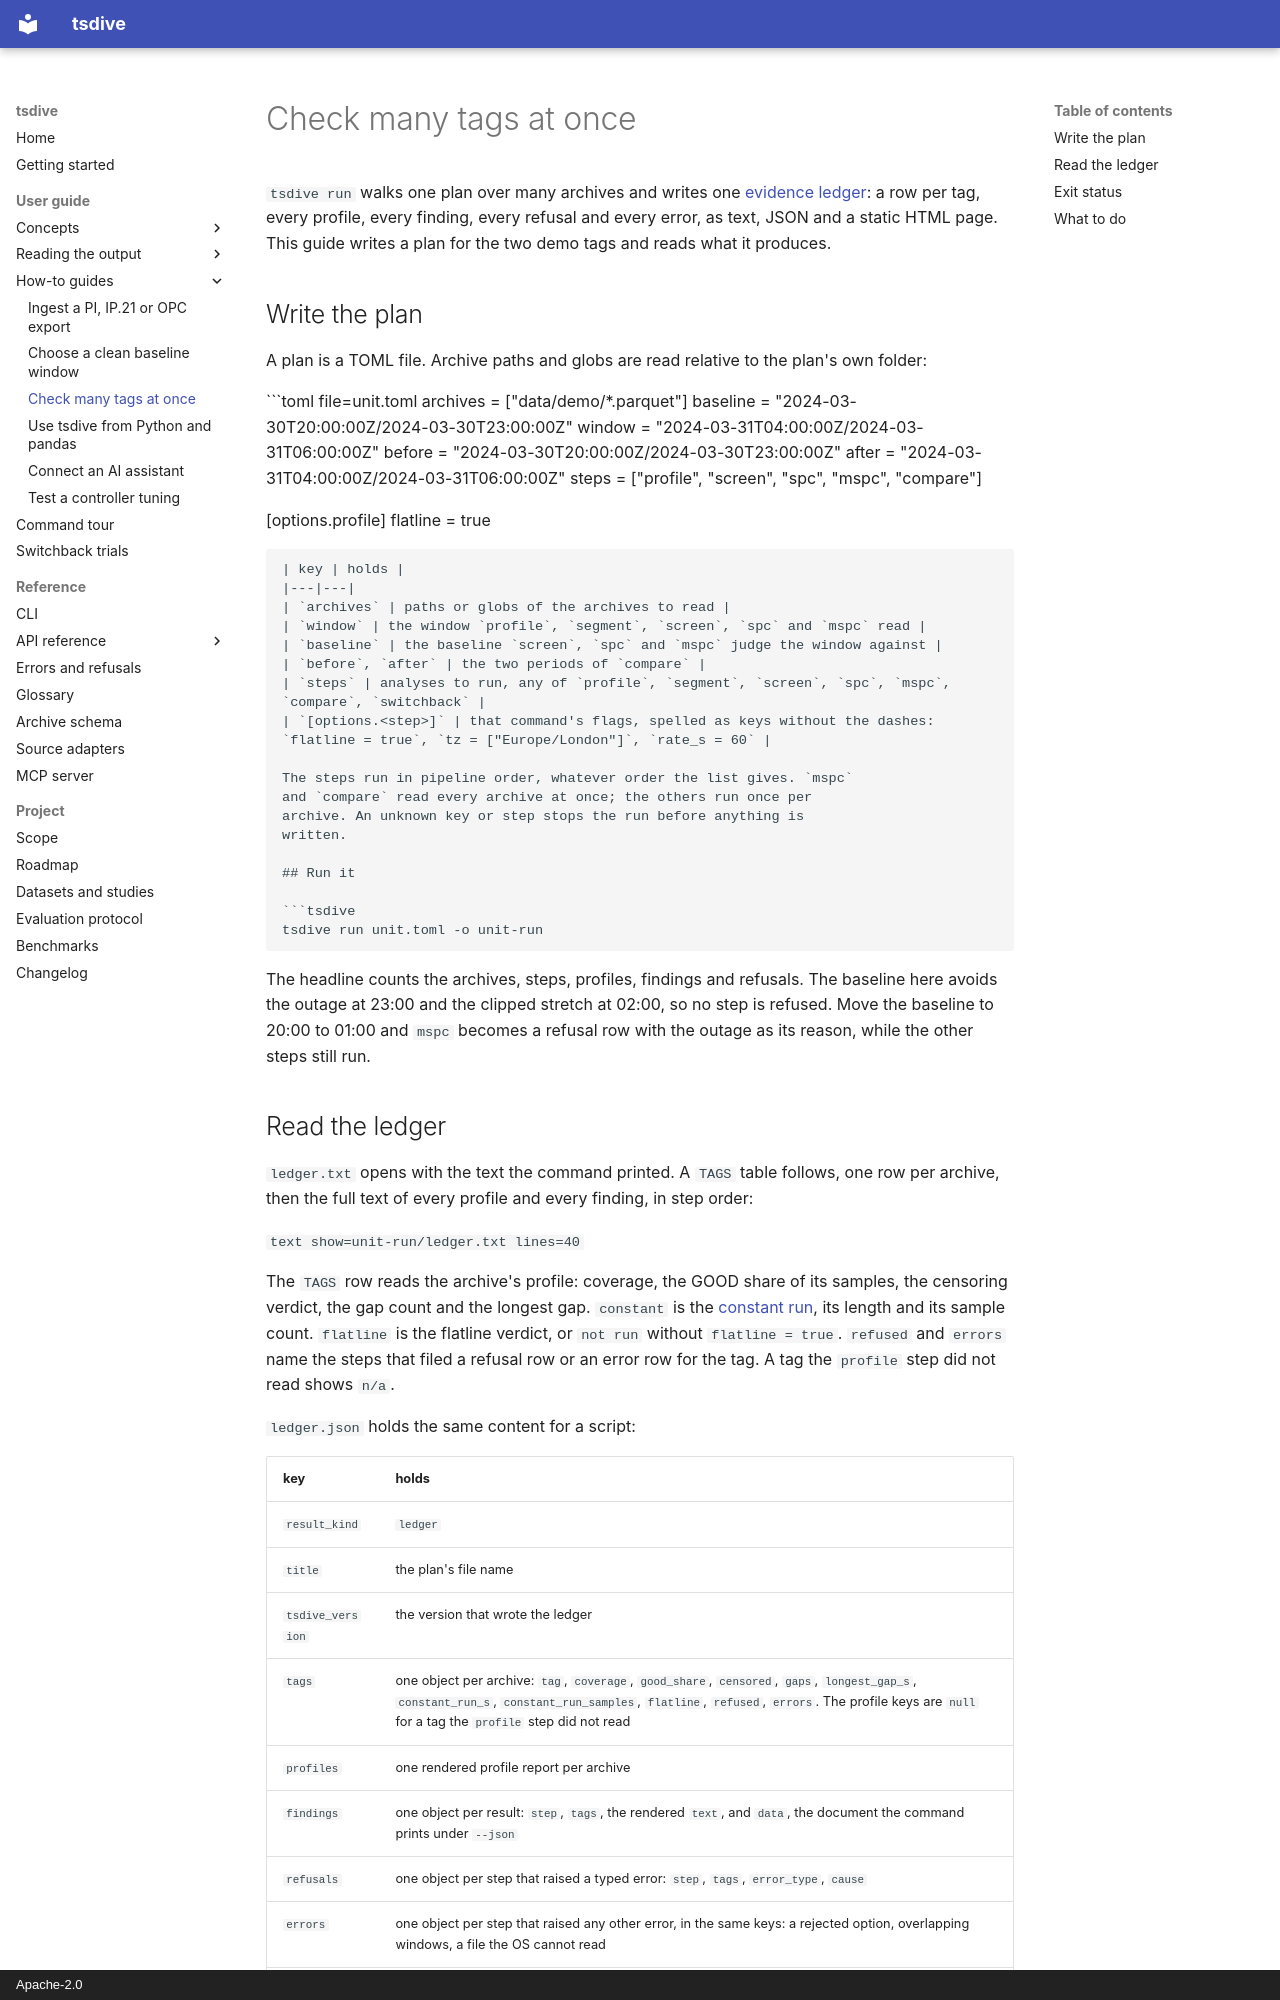

repository: NorthernLightx/tsdive · page: guide/howto/many-tags/index.html · generator: mkdocs · copyright: Apache-2.0

# Check many tags at once

`tsdive run` walks one plan over many archives and writes one
[evidence ledger](../../reference/glossary.md#evidence-ledger): a row
per tag, every profile, every finding, every refusal and every error,
as text, JSON and a static HTML page. This guide writes a plan for the two demo tags and reads
what it produces.

## Write the plan

A plan is a TOML file. Archive paths and globs are read relative to the
plan's own folder:

```toml file=unit.toml
archives = ["data/demo/*.parquet"]
baseline = "2024-03-30T20:00:00Z/2024-03-30T23:00:00Z"
window   = "2024-03-31T04:00:00Z/2024-03-31T06:00:00Z"
before   = "2024-03-30T20:00:00Z/2024-03-30T23:00:00Z"
after    = "2024-03-31T04:00:00Z/2024-03-31T06:00:00Z"
steps    = ["profile", "screen", "spc", "mspc", "compare"]

[options.profile]
flatline = true
```

| key | holds |
|---|---|
| `archives` | paths or globs of the archives to read |
| `window` | the window `profile`, `segment`, `screen`, `spc` and `mspc` read |
| `baseline` | the baseline `screen`, `spc` and `mspc` judge the window against |
| `before`, `after` | the two periods of `compare` |
| `steps` | analyses to run, any of `profile`, `segment`, `screen`, `spc`, `mspc`, `compare`, `switchback` |
| `[options.<step>]` | that command's flags, spelled as keys without the dashes: `flatline = true`, `tz = ["Europe/London"]`, `rate_s = 60` |

The steps run in pipeline order, whatever order the list gives. `mspc`
and `compare` read every archive at once; the others run once per
archive. An unknown key or step stops the run before anything is
written.

## Run it

```tsdive
tsdive run unit.toml -o unit-run
```

The headline counts the archives, steps, profiles, findings and
refusals. The baseline here avoids the outage at 23:00 and the clipped
stretch at 02:00, so no step is refused. Move the baseline to 20:00 to
01:00 and `mspc` becomes a refusal row with the outage as its reason,
while the other steps still run.
